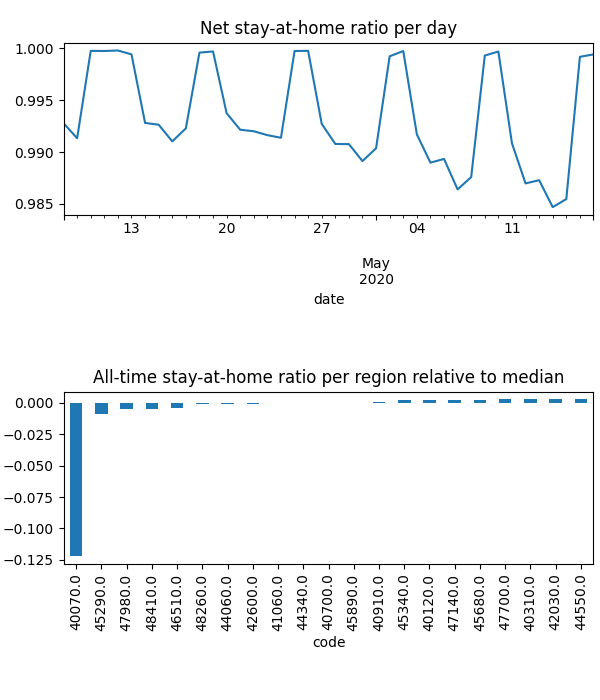

The table this chart was drawn from, first rows:
date, code, km, stay, weight, visit
2020-04-08, 40070, 5.335, 0.8546, 0.0009162, 0.2459
2020-04-08, 40120, 8.96, 0.9997, 0.0003667, 0.002429
2020-04-08, 40310, , 1.0, 0.0003119, 0.0
2020-04-08, 40700, 2.559, 0.9986, 0.0006011, 0.03945
2020-04-08, 40910, 8.75, 0.9968, 0.0007787, 0.05042
2020-04-08, 41060, 5.507, 0.9971, 0.002197, 0.1104
2020-04-08, 42030, , 1.0, 0.0004096, 0.0
2020-04-08, 42600, 5.664, 1, 0.0004734, 0.0179
2020-04-08, 44060, 2.847, 0.9975, 0.001886, 0.06877
2020-04-08, 44340, 2.57, 0.9964, 0.001101, 0.03024
2020-04-08, 44550, , 1.0, 0.0005094, 0.0
2020-04-08, 45290, 2.834, 0.9919, 0.0005854, 0.06549
2020-04-08, 45340, 1.997, 0.9993, 0.003144, 0.001236
2020-04-08, 45680, , 1.0, 0.002117, 0.0
2020-04-08, 45890, 7.152, 0.9974, 0.002671, 0.1306
2020-04-08, 46510, 5.233, 0.9943, 0.0003828, 0.03685
2020-04-08, 47140, , 1.0, 0.003279, 0.01734
2020-04-08, 47700, 8.501, 1, 0.0017, 0.02071
2020-04-08, 47980, 2.769, 0.9902, 0.0005685, 0.04647
2020-04-08, 48260, 4.557, 0.9973, 0.0001278, 0.006698
2020-04-08, 48410, 3.554, 0.9925, 0.001342, 0.109
2020-04-09, 40070, 5.543, 0.8373, 0.000899, 0.2507
2020-04-09, 40120, 8.26, 0.9993, 0.0003917, 0.002213
2020-04-09, 40310, , 1.0, 0.0003257, 0.0
2020-04-09, 40700, 5.165, 0.9955, 0.0005917, 0.0234
2020-04-09, 40910, 7.473, 0.9987, 0.0007835, 0.03847
2020-04-09, 41060, 4.474, 0.9935, 0.002239, 0.1234
2020-04-09, 42030, , 1.0, 0.0004228, 0.0
2020-04-09, 42600, 2.002, 0.9948, 0.0004713, 0.03112
2020-04-09, 44060, 3.273, 0.9938, 0.001922, 0.07302
2020-04-09, 44340, 2.934, 0.9968, 0.001108, 0.02715
2020-04-09, 44550, , 1.0, 0.0005411, 0.0
2020-04-09, 45290, 2.567, 0.9839, 0.0005847, 0.06882
2020-04-09, 45340, 1.997, 0.9989, 0.003227, 0.001164
2020-04-09, 45680, , 1.0, 0.002184, 0.0
2020-04-09, 45890, 6.714, 0.9967, 0.002717, 0.1199
2020-04-09, 46510, 3.96, 0.9959, 0.0003818, 0.02529
2020-04-09, 47140, 14.17, 0.9994, 0.003349, 0.02656
2020-04-09, 47700, , 1.0, 0.001758, 0.02723
2020-04-09, 47980, 2.613, 0.9959, 0.000556, 0.04657
2020-04-09, 48260, 3.259, 0.9971, 0.000129, 0.01137
2020-04-09, 48410, 2.902, 0.9895, 0.001333, 0.1036
2020-04-10, 40070, 2.62, 0.9944, 0.0006945, 0.09321
2020-04-10, 40120, , 1.0, 0.0004115, 0.0
2020-04-10, 40310, , 1.0, 0.00037, 0.0
2020-04-10, 40700, 2.003, 0.9999, 0.0006461, 0.02092
2020-04-10, 40910, , 1.0, 0.0008964, 0.0
2020-04-10, 41060, , 1.0, 0.002495, 0.0
2020-04-10, 42030, , 1.0, 0.000496, 0.0
2020-04-10, 42600, , 1.0, 0.0005266, 0.0
2020-04-10, 44060, 2.001, 0.9998, 0.002144, 0.3579
2020-04-10, 44340, 2.001, 0.9993, 0.001228, 0.0
2020-04-10, 44550, , 1.0, 0.0006016, 0.0
2020-04-10, 45290, 2.003, 0.9997, 0.000621, 0.04412
2020-04-10, 45340, 2.001, 1, 0.003739, 0.007957
2020-04-10, 45680, , 1.0, 0.002489, 0.0
2020-04-10, 45890, , 1.0, 0.002998, 0.0
2020-04-10, 46510, , 1.0, 0.0004303, 0.0
2020-04-10, 47140, , 1.0, 0.003815, 0.0
2020-04-10, 47700, , 1.0, 0.002044, 0.0
... 780 more rows
